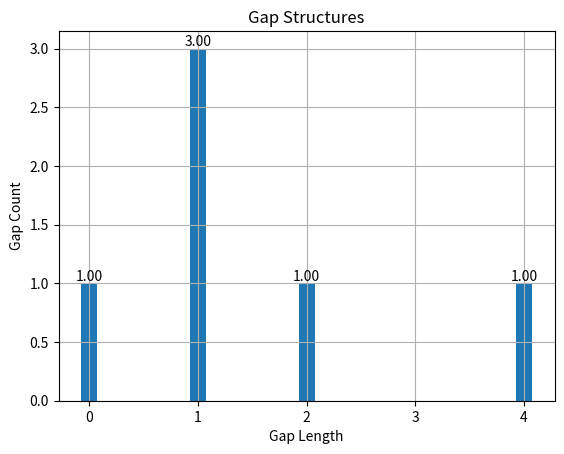

Here is the Python script that generated this plot:
import matplotlib.pyplot as plt

# ======================= Calculate Gap Structures =====================================================================
# Function to calculate gap structures (lengths of consecutive zeros) in a sequence
def cal_gaps(_sequence):
    gap = []
    gap_counter = 0
    no_gap = 0                  # when we do not know the first bit is 1 or 0 so the condition is false

    for bits in _sequence:
        if bits == 0:
            gap_counter += 1    # calculate the number of continued zeros between two ones
        elif bits == 1:         # finds the 1s in a list start checking for no gaps.
            if no_gap:          # if there are two continued 1s in a list then append the counter
                gap.append(gap_counter)  # add 0s in every step with no gap
            gap_counter = 0     # Reset the counter
            no_gap = 1          # found the no_gap in the list, it is true
    print("gaps: ", gap)
    return gap


# ==================== Count and Normalise the gap structure ===========================================================
def cal_norm_gaps(my_seq):                   # find the unique gaps in the sequence
    uniq_gaps_ = []
    counts_ = []
    for unq_gap_len in set(my_seq):
        count = my_seq.count(unq_gap_len)    # count repetition of same gaps
        uniq_gaps_.append(unq_gap_len)        # find and store the unique gaps
        counts_.append(count)                 # Total Number of similar gaps

    # Normalise the gap structures
    total = sum(my_seq)                      # sum of Gap sequence
    norm_gaps_ = []                           # normalised gap structures
    for count in counts_:
        normalised = count / total           # normalise every count using total sum of gaps
        norm_gaps_.append(normalised)         # store normalised gaps in a list

    print("counts: ", counts_, "unique gaps: ", uniq_gaps_, "norm gaps: ", norm_gaps_)
    return uniq_gaps_, norm_gaps_, counts_


# ============================ Graphs ==================================================================================
# Plot the Gap Structures of rnd_seq and M_sequence
def plot_histogram(un_gaps, no_gaps, title):
    plt.figure()
    bars = plt.bar(un_gaps, no_gaps, width=0.15, align='center')
    plt.title(title)
    plt.xlabel("Gap Length")
    plt.ylabel("Gap Count")
    plt.grid(True)

    for num in range(len(bars)):        # write the normalised value on top of the bars
        bar = bars[num]
        value = no_gaps[num]
        x_pos = bar.get_x() + bar.get_width() / 2
        plt.text(x_pos, value, f"{value:.2f}", ha='center', va='bottom')

    # # Fit a polynomial curve to the data points
    # x_fit = np.linspace(min(un_gaps), max(un_gaps), 50)
    # co_eff = np.polyfit(un_gaps, no_gaps, 3)
    # y_fit = np.polyval(co_eff, x_fit)
    #
    # # Plot the smooth curve
    # plt.plot(x_fit, y_fit, '-g', lw=0.5)

    plt.show()


# ============================ Function to test any provided sequence ==================================================
def tests(rnd_seq):

    rnd_seq = [int(bit) for bit in rnd_seq]
    seq_len = len(rnd_seq)

    print("Sequence Length = ", seq_len)

    rnd_zeros = rnd_seq.count(0)
    rnd_ones = rnd_seq.count(1)
    print(f"Random Sequence Balance: 0s= {rnd_zeros}, 1s= {rnd_ones}")

    # Calculate Gap Structures
    rnd_gaps = cal_gaps(rnd_seq)

    # Count and Normalise the gap structure
    rnd_uniq_gaps, rnd_norm_gaps, rnd_counts_ = cal_norm_gaps(rnd_gaps)
    print("\nThe probability of zero gaps in the sequence: ", max(rnd_norm_gaps))
    print("Total Number of Unique gaps in the sequence : ", max(rnd_uniq_gaps), "\n")

    # Plot the Gap Structures
    plot_histogram(rnd_uniq_gaps, rnd_counts_, "Gap Structures")


# sequence = [1, 1, 1, 1, 0, 0, 0, 0, 1, 0, 1, 1, 1, 1, 0, 0, 0, 1, 0, 0, 0, 1, 1, 1, 1, 0, 1, 1, 1, 0, 0, 0, 0, 1, 0, 1, 0, 0, 0, 1, 0, 0, 0, 1, 0, 1, 1, 1, 0, 0, 0, 1, 1, 0, 1, 0, 1, 1, 1, 1, 0, 0, 0, 1, 0, 0, 0, 1, 0, 1, 0, 1, 0, 0, 1, 1, 1, 1, 1, 0, 0, 0, 0, 0, 0, 1, 0, 1, 0, 0, 0, 0, 1, 0, 1, 0, 1, 1, 1, 0, 1, 0, 0, 1, 0, 0, 1, 0, 0, 0, 0, 1, 1, 1, 0, 1, 1, 0, 1, 0, 0, 0, 0, 0, 0, 0, 0, 1, 1, 0, 0, 1, 1, 0, 0, 0, 0, 1, 0, 1, 1, 0, 0, 1, 0, 1, 1, 1, 1, 0, 1, 1, 0, 1, 1, 0, 0, 1, 0, 0, 1, 1, 0, 0, 1, 1, 0, 1, 1, 0, 0, 0, 1, 0, 1, 1, 1, 1, 0, 1, 1, 1, 0, 0, 1, 1, 1, 0, 0, 0, 1, 1, 0, 1, 0, 1, 1, 0, 1, 1, 0, 1, 0, 1, 0, 0, 1, 0, 0, 0, 0, 1, 0, 0, 0, 1, 1, 1, 0, 1, 0, 1, 1, 1, 1, 0, 0, 1, 0, 0, 0, 0, 0, 0, 1, 1, 1, 1, 0, 1, 0, 0, 0, 1, 1, 0, 1, 0, 1, 0, 0, 0, 0, 1, 0, 1, 0, 1, 0, 1, 0, 1, 0, 1, 1, 0, 0, 0, 0, 0, 1, 0, 0, 1, 0, 0, 1, 1, 1, 1, 1, 1, 0, 1, 0, 1, 1, 0, 1, 1, 1, 1, 1, 1, 1, 1, 1, 0, 1, 0, 0, 1, 0, 0, 0, 0, 1, 0, 1, 0, 1, 1, 1, 1, 1, 1, 1, 0, 0, 1, 1, 0, 0, 1, 0, 0, 0, 0, 0, 1, 1, 1, 0, 0, 0, 1, 1, 1, 1, 0, 1, 0, 1, 0, 1, 0, 1, 0, 0, 1, 0, 1, 1, 0, 0, 0, 0, 0, 1, 0, 0, 0, 0, 0, 0, 1, 0, 1, 0, 1, 1, 1, 0, 1, 1, 1, 1, 0, 0, 1, 0, 1, 1, 0, 1, 0, 1, 0, 0, 0, 0, 1, 1, 1, 1, 0, 0, 0, 0, 1, 0, 1, 1, 1, 0, 0, 0, 1, 1, 1, 0, 0, 0, 1, 0, 0, 1, 1, 0, 1, 0, 1, 0, 1, 0, 1, 0, 0, 0, 0, 1, 1, 1, 1, 1, 0, 1, 1, 0, 1, 1, 0, 1, 0, 0, 1, 0, 0, 0, 1, 1, 1, 0, 1, 0, 0, 1, 1, 1, 0, 1, 0, 0, 1, 0, 0, 1, 0, 1, 0, 1, 0, 1, 0, 1, 0, 1, 0, 1, 0, 1, 0, 1, 1, 1, 0, 0, 0, 0, 0, 1, 1, 1, 1, 0, 1, 1, 1, 1, 1, 1, 1, 1, 1, 1, 0, 1, 0, 1, 1, 0, 0]
sequence = '111111111100000000000111100001000111111010101000101110011010000010001011011011011111010001101110110101101011111110111110100010001011000111111110000001001011100100111001011111010101101010110101000010111010011001101011110100100101011111000100010101010101010101111001001110001110010001100100111011110110010111111000001110001011011100100000101100000111010100111001111100101110101001111000101001001011011110101011111101110101000000110011001001001000101010000011011110010'
s = [1, 0, 1, 1, 0, 1, 0, 1, 0, 0, 1, 0, 0, 0, 0, 1, 0]
tests(s)